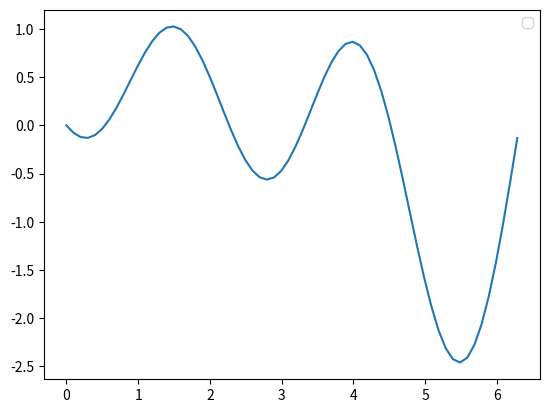

Source code (Python):

from __future__ import division
import numpy as np
import matplotlib.pyplot as plt

N = 2**6
inter = 2*np.pi

def f(x):
    return np.sin(np.pi/3*x)

def g(x):
    return np.sin(2*np.pi/3 + np.pi/2*x)

def h(x):
    return np.sin(4*np.pi/3 + 3*np.pi/4*x)

x = np.linspace(0,inter,N)
y = f(x)+g(x)+h(x)

#plt.plot(x,f(x),label='f(x)')
#plt.plot(x,g(x),label='g(x)')
#plt.plot(x,h(x),label='h(x)')
plt.plot(x,y)
plt.legend(loc='upper right')






